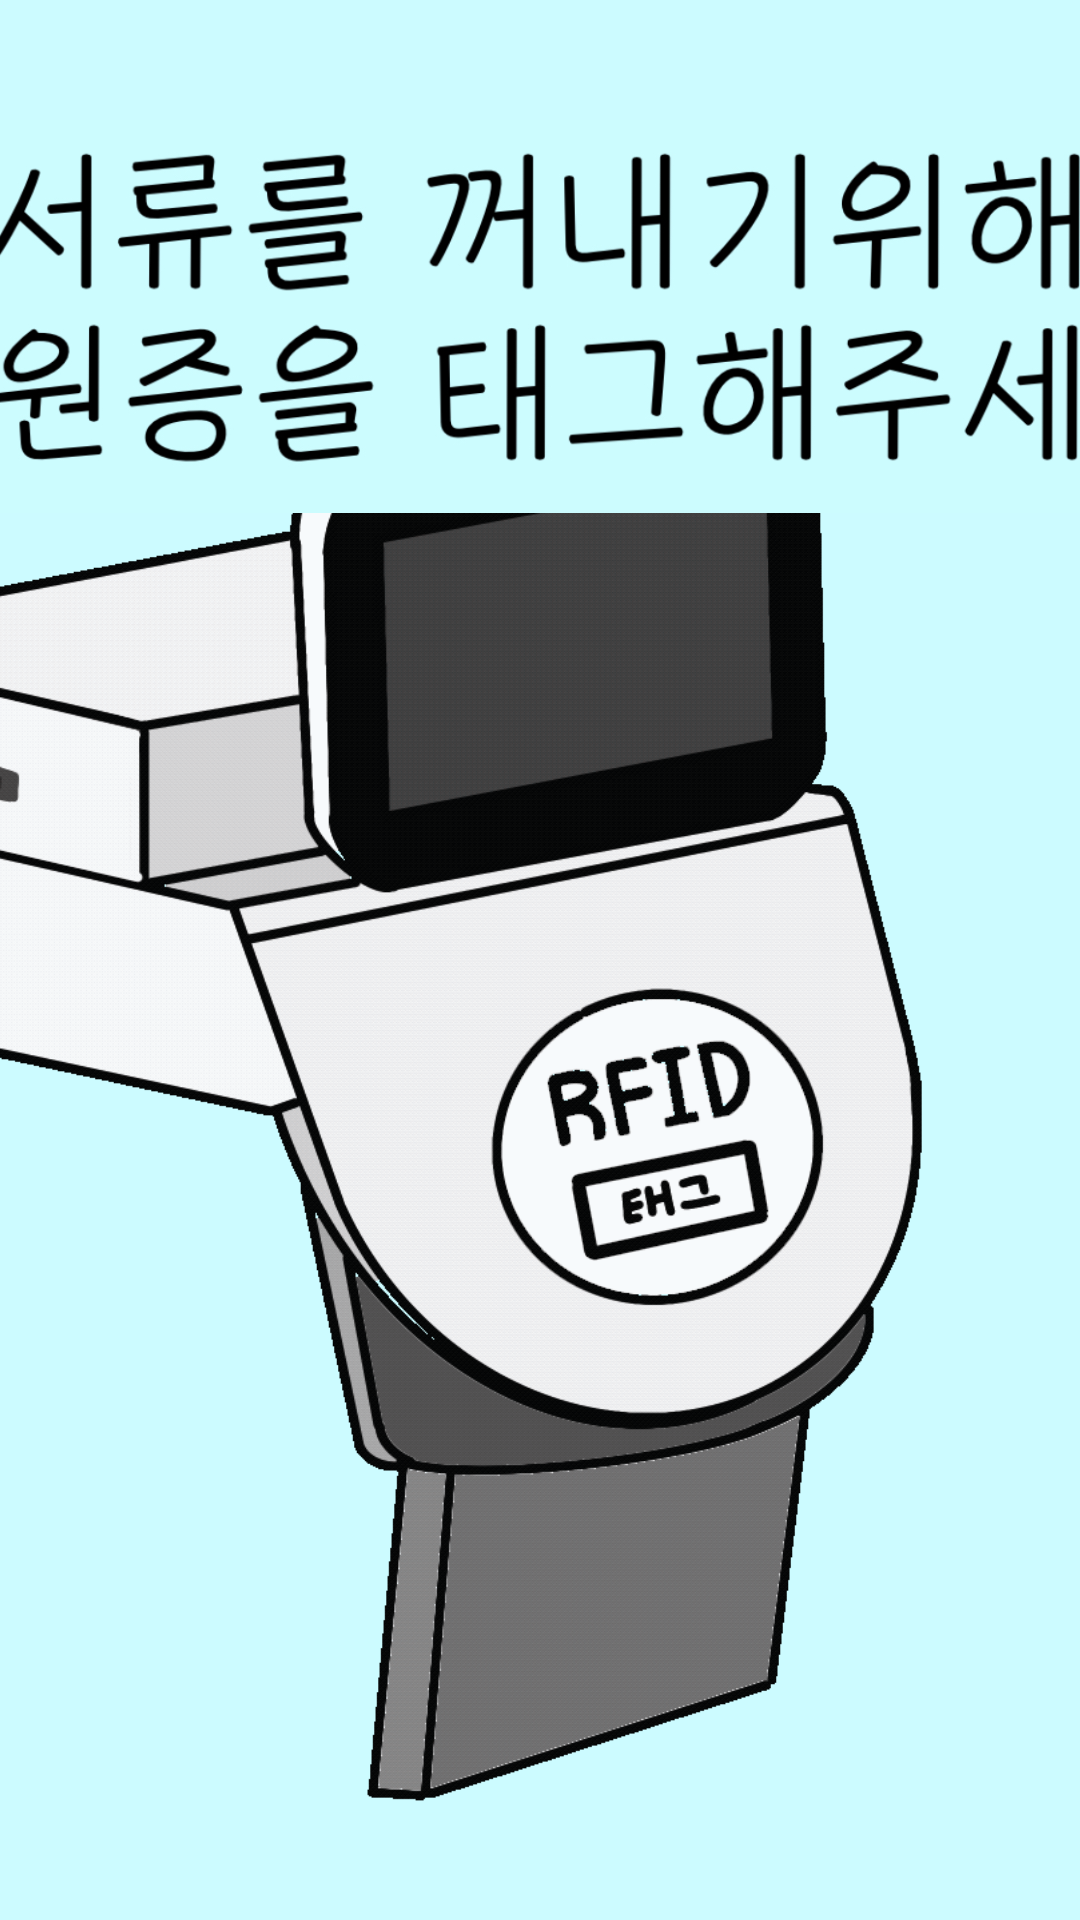

Produce the Android XML layout that renders to this screen, including the resource entries it uses.
<!-- AndroidManifest.xml: application theme Theme.NewOfficeTemiApp -->
<!-- res/layout/activity_id_card_receive.xml -->
<?xml version="1.0" encoding="utf-8"?>
<androidx.constraintlayout.widget.ConstraintLayout xmlns:android="http://schemas.android.com/apk/res/android"
    xmlns:app="http://schemas.android.com/apk/res-auto"
    xmlns:tools="http://schemas.android.com/tools"
    android:layout_width="match_parent"
    android:layout_height="match_parent"
    android:background="#ccfbff"
    tools:context=".ID_CARD_Receive">

    <ImageView
        android:id="@+id/imageView5"
        android:layout_width="1127dp"
        android:layout_height="730dp"
        android:layout_marginStart="30dp"
        android:layout_marginTop="120dp"
        android:layout_marginEnd="10dp"
        android:layout_marginBottom="10dp"
        app:layout_constraintBottom_toBottomOf="parent"
        app:layout_constraintEnd_toEndOf="parent"
        app:layout_constraintHorizontal_bias="0.415"
        app:layout_constraintStart_toStartOf="parent"
        app:layout_constraintTop_toTopOf="parent"
        app:layout_constraintVertical_bias="0.833"
        app:srcCompat="@drawable/id_card_gifimage" />

    <ImageView
        android:id="@+id/imageView12"
        android:layout_width="844dp"
        android:layout_height="131dp"
        android:layout_marginTop="40dp"
        app:layout_constraintEnd_toEndOf="parent"
        app:layout_constraintStart_toStartOf="parent"
        app:layout_constraintTop_toTopOf="parent"
        app:srcCompat="@drawable/receive_tag_msg" />

</androidx.constraintlayout.widget.ConstraintLayout>
<!-- resources referenced by this layout -->
<resources>
  <!-- drawable id_card_gifimage: gif bitmap (drawable, 487274 bytes) -->
  <!-- drawable receive_tag_msg: jpg bitmap (drawable, 232925 bytes) -->
  <style name="Theme.NewOfficeTemiApp" parent="Base.Theme.NewOfficeTemiApp" />
  <style name="Base.Theme.NewOfficeTemiApp" parent="Theme.Material3.DayNight.NoActionBar">
          
          
      </style>
</resources>
